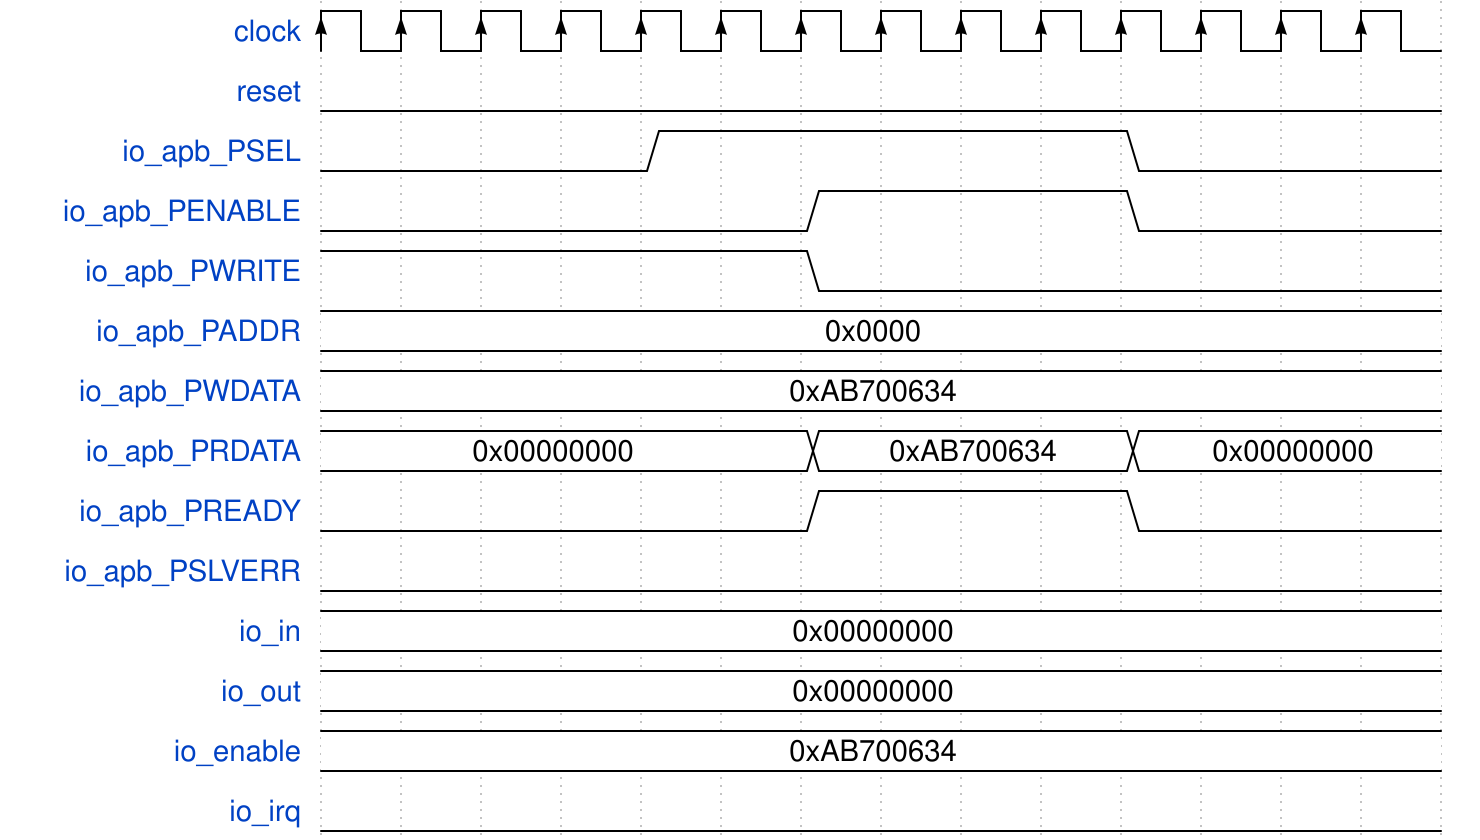

Here is a digital timing diagram. Give the WaveJSON source that produces it.

{
  "signal": [
    {
      "name": "clock",
      "wave": "P.............",
      "order": 0
    },
    {
      "name": "reset",
      "wave": "0.............",
      "order": 1
    },
    {
      "name": "io_apb_PSEL",
      "wave": "0...1.....0...",
      "order": 2
    },
    {
      "name": "io_apb_PENABLE",
      "wave": "0.....1...0...",
      "order": 3
    },
    {
      "name": "io_apb_PWRITE",
      "wave": "1.....0.......",
      "order": 4
    },
    {
      "name": "io_apb_PADDR",
      "wave": "=.............",
      "data": [
        "0x0000"
      ],
      "order": 5
    },
    {
      "name": "io_apb_PWDATA",
      "wave": "=.............",
      "data": [
        "0xAB700634"
      ],
      "order": 6
    },
    {
      "name": "io_apb_PRDATA",
      "wave": "=.....=...=...",
      "data": [
        "0x00000000",
        "0xAB700634",
        "0x00000000"
      ],
      "order": 7
    },
    {
      "name": "io_apb_PREADY",
      "wave": "0.....1...0...",
      "order": 8
    },
    {
      "name": "io_apb_PSLVERR",
      "wave": "0.............",
      "order": 9
    },
    {
      "name": "io_in",
      "wave": "=.............",
      "data": [
        "0x00000000"
      ],
      "order": 10
    },
    {
      "name": "io_out",
      "wave": "=.............",
      "data": [
        "0x00000000"
      ],
      "order": 11
    },
    {
      "name": "io_enable",
      "wave": "=.............",
      "data": [
        "0xAB700634"
      ],
      "order": 12
    },
    {
      "name": "io_irq",
      "wave": "0.............",
      "order": 13
    }
  ]
}
